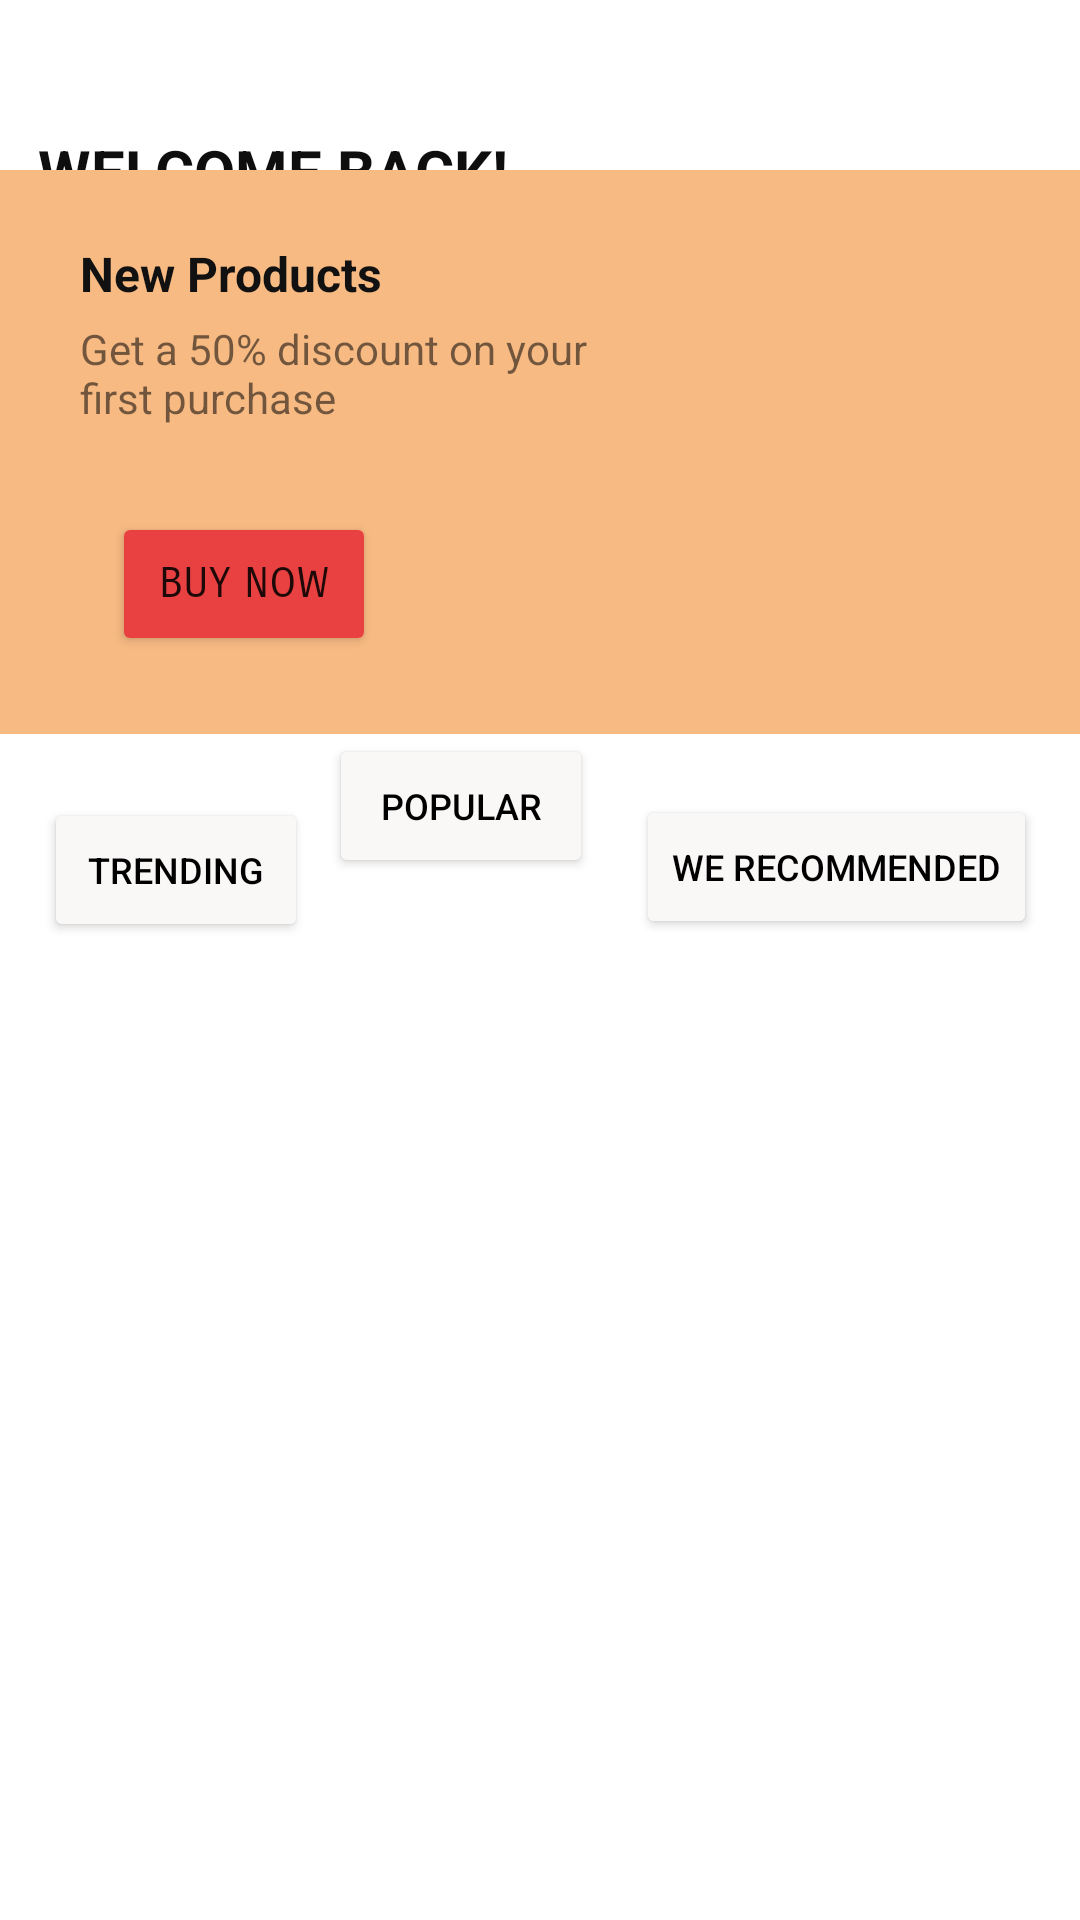

Reconstruct the res/layout file that produces this screen, plus the resources it refers to.
<!-- AndroidManifest.xml: application theme Theme.PhanDinhPhuong_19505081 -->
<!-- res/layout/screen_2.xml -->
<?xml version="1.0" encoding="utf-8"?>
<androidx.constraintlayout.widget.ConstraintLayout xmlns:android="http://schemas.android.com/apk/res/android"
    xmlns:app="http://schemas.android.com/apk/res-auto"
    xmlns:tools="http://schemas.android.com/tools"
    android:layout_width="match_parent"
    android:layout_height="match_parent">

    <TextView
        android:id="@+id/textView3"
        android:layout_width="205dp"
        android:layout_height="39dp"
        android:fontFamily="sans-serif"
        android:text="WELCOME BACK!"
        android:textColor="#0E0E0E"
        android:textSize="20sp"
        android:textStyle="bold"
        app:layout_constraintBottom_toBottomOf="parent"
        app:layout_constraintEnd_toEndOf="parent"
        app:layout_constraintHorizontal_bias="0.082"
        app:layout_constraintStart_toStartOf="parent"
        app:layout_constraintTop_toTopOf="parent"
        app:layout_constraintVertical_bias="0.072" />

    <View
        android:id="@+id/view"
        android:layout_width="389dp"
        android:layout_height="188dp"
        android:layout_marginStart="11dp"
        android:layout_marginTop="24dp"
        android:layout_marginEnd="11dp"
        android:layout_marginBottom="445dp"
        android:background="#F7BA83"
        app:layout_constraintBottom_toBottomOf="parent"
        app:layout_constraintEnd_toEndOf="parent"
        app:layout_constraintStart_toStartOf="parent"
        app:layout_constraintTop_toBottomOf="@+id/textView3" />

    <TextView
        android:id="@+id/textView4"
        android:layout_width="123dp"
        android:layout_height="27dp"
        android:text="New Products"
        android:textColor="#121111"
        android:textSize="16sp"
        android:textStyle="bold"
        app:layout_constraintBottom_toBottomOf="@+id/view"
        app:layout_constraintEnd_toEndOf="parent"
        app:layout_constraintHorizontal_bias="0.113"
        app:layout_constraintStart_toStartOf="parent"
        app:layout_constraintTop_toTopOf="@+id/view"
        app:layout_constraintVertical_bias="0.147" />

    <TextView
        android:id="@+id/textView5"
        android:layout_width="184dp"
        android:layout_height="36dp"
        android:fontFamily="sans-serif"
        android:text="Get a 50% discount on your first purchase"
        app:layout_constraintBottom_toBottomOf="@+id/view"
        app:layout_constraintEnd_toEndOf="@+id/view"
        app:layout_constraintHorizontal_bias="0.0"
        app:layout_constraintStart_toStartOf="@+id/textView4"
        app:layout_constraintTop_toTopOf="@+id/view"
        app:layout_constraintVertical_bias="0.328" />

    <ImageView
        android:id="@+id/imageView3"
        android:layout_width="154dp"
        android:layout_height="110dp"
        android:layout_marginStart="222dp"
        android:layout_marginEnd="35dp"
        android:layout_marginBottom="460dp"
        app:layout_constraintBottom_toBottomOf="parent"
        app:layout_constraintEnd_toEndOf="parent"
        app:layout_constraintHorizontal_bias="0.0"
        app:layout_constraintStart_toStartOf="parent"
        app:layout_constraintTop_toTopOf="@+id/view"
        app:layout_constraintVertical_bias="1.0"
        app:srcCompat="@drawable/bifive__removebg_preview" />

    <Button
        android:id="@+id/button"
        android:layout_width="wrap_content"
        android:layout_height="wrap_content"
        android:backgroundTint="#E94141"
        android:fontFamily="sans-serif-smallcaps"
        android:text="Buy now"
        app:layout_constraintBottom_toBottomOf="parent"
        app:layout_constraintEnd_toEndOf="parent"
        app:layout_constraintHorizontal_bias="0.137"
        app:layout_constraintStart_toStartOf="parent"
        app:layout_constraintTop_toTopOf="@+id/view"
        app:layout_constraintVertical_bias="0.213" />

    <Button
        android:id="@+id/button2"
        android:layout_width="wrap_content"
        android:layout_height="wrap_content"
        android:backgroundTint="#FAF7F7"
        android:text="Trending"
        android:textColor="#000000"
        android:textSize="12sp"
        app:layout_constraintBottom_toBottomOf="parent"
        app:layout_constraintEnd_toEndOf="parent"
        app:layout_constraintHorizontal_bias="0.054"
        app:layout_constraintStart_toStartOf="parent"
        app:layout_constraintTop_toBottomOf="@+id/view"
        app:layout_constraintVertical_bias="0.061" />

    <Button
        android:id="@+id/button3"
        android:layout_width="wrap_content"
        android:layout_height="wrap_content"
        android:backgroundTint="#FAF7F7"
        android:text="Popular"
        android:textColor="#000000"
        android:textSize="12sp"
        app:layout_constraintBottom_toBottomOf="@+id/_dynamic"
        app:layout_constraintEnd_toEndOf="parent"
        app:layout_constraintHorizontal_bias="0.403"
        app:layout_constraintStart_toStartOf="parent"
        app:layout_constraintTop_toBottomOf="@+id/view"
        app:layout_constraintVertical_bias="0.061" />

    <Button
        android:id="@+id/button4"
        android:layout_width="wrap_content"
        android:layout_height="wrap_content"
        android:backgroundTint="#FAF7F7"
        android:text="We recommended"
        android:textColor="#000000"
        android:textSize="12sp"
        app:layout_constraintBottom_toBottomOf="parent"
        app:layout_constraintEnd_toEndOf="parent"
        app:layout_constraintHorizontal_bias="0.936"
        app:layout_constraintStart_toStartOf="parent"
        app:layout_constraintTop_toBottomOf="@+id/view"
        app:layout_constraintVertical_bias="0.059" />

    <ListView
        android:id="@+id/lvPr"
        android:layout_width="410dp"
        android:layout_height="332dp"
        tools:layout_editor_absoluteX="0dp"
        tools:layout_editor_absoluteY="398dp" />
</androidx.constraintlayout.widget.ConstraintLayout>
<!-- resources referenced by this layout -->
<resources>
  <style name="Theme.PhanDinhPhuong_19505081" parent="Theme.MaterialComponents.DayNight.DarkActionBar">
          
          <item name="colorPrimary">@color/purple_500</item>
          <item name="colorPrimaryVariant">@color/purple_700</item>
          <item name="colorOnPrimary">@color/white</item>
          
          <item name="colorSecondary">@color/teal_200</item>
          <item name="colorSecondaryVariant">@color/teal_700</item>
          <item name="colorOnSecondary">@color/black</item>
          
          <item name="android:statusBarColor" tools:targetApi="l">?attr/colorPrimaryVariant</item>
          
      </style>
  <!-- not gathered from this repository: default colours our renderer supplied (Android Studio template values) -->
  <color name="purple_500">#FF6200EE</color>
  <color name="purple_700">#FF3700B3</color>
  <color name="teal_200">#FF03DAC5</color>
  <color name="teal_700">#FF018786</color>
  <color name="black">#FF000000</color>
  <color name="white">#FFFFFFFF</color>
</resources>
